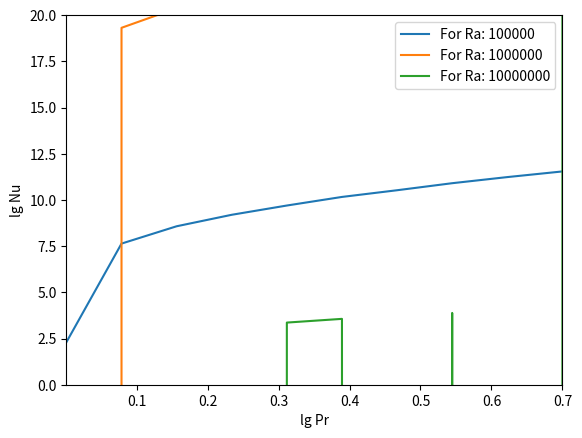

Python code for this plot:
from scipy.optimize import minimize
import numpy as np
from matplotlib import pyplot as plt

c1 = 1.38
c2 = 8.05
c3 = 0.0252
c4 = 0.487
a = 0.922
Rec = 3.401
n = 4

def solve(Pr, Ra):
    def f(x):
        f_val = (1 + x**n)**(-1/n)
        return f_val

    def g(x):
        g_val = x * (1 + x**n)**(-1/n)
        return g_val
    def guess_regions(Ra, Pr): # from ref- 8
        Re_guess= 84*(Pr**(-0.62))
        Nu_guess= 4.8*(Pr**(0.19))
        if (Ra==10**5 and Pr>=0.001 and Pr<=0.7):
            Re_guess= 84*(Pr**(-0.62))
            Nu_guess= 4.8*(Pr**(0.19))
        elif (Ra==10**6 and Pr>=0.01 and Pr<=0.7):
            Re_guess= 240*(Pr**(-0.65))
            Nu_guess= 9*(Pr**(0.18))
        elif (Ra==10**7):
            if (Pr==0.01):
                Re_guess= 84*(Ra**(0.53))
                Nu_guess= 0.043*(Ra**(0.29))
            elif (Pr==0.7):
                Re_guess= 0.34*(Ra**(0.49))
                Nu_guess= 0.17*(Ra**(0.28))
            elif (Pr==7):
                Re_guess= 0.021*(Ra**(0.54))
                Nu_guess= 0.14*(Ra**(0.30))
        return Re_guess, Nu_guess
    
    def objective(vars):
        Nu, Re = vars
        comp_1 = (c1*Re**3) + (c2*((Re*Re)/g((Rec**0.5/Re**0.5))))
        comp_2 = c3*Pr*Re*f(((2*a*Nu)/(Rec**0.5))*g((Rec/Re)**(0.5)))
        comp_3 = (c4*(Re*Pr)**0.5)*f(((2*Nu*a)/(Rec**(0.5)))*g((Rec/Re)**(0.5)))**(0.5)
        eq1 = (Nu - 1)*Ra*(Pr**(-2)) - comp_1
        eq2 = Nu - comp_2 - comp_3
        return eq1**2 + eq2**2

    # Initial guess for Nu and Re
    Re_guess, Nu_guess= guess_regions(Ra, Pr) 
    initial_guess = [Nu_guess, Re_guess]  # Initial guess for Nu and Re

    # Maximum number of iterations
    max_iter = 100

    # Tolerance for convergence
    tolerance = 1e-6

    solution = minimize(objective, initial_guess, tol=tolerance, options={'maxiter': max_iter})
    return solution.x

def input(Pr, Ra): # For checking with single inputs
    [Nu, Re]= solve(Pr, Ra)
    print(f'Nu: {Nu}, Re: {Re}')
    
def plot(): # function for plotting 
    Ra_ls= [10**5, 10**6, 10**7]
    Pr_ls= np.linspace(10**(-3), 0.7, 10)
    # Ra_ls= [10**6, 10**7, 10**8, 10**9, 10**10, 10**11, 10**12, 10**13, 10**14, 10**15]
    for Ra in Ra_ls:
        Nu_ls= []
        for Pr in Pr_ls:
            [Nu, Re]=  solve(Pr, Ra)
            Nu_ls.append(Nu)
        plt.plot(Pr_ls, Nu_ls, label= f'For Ra: {Ra}')
    plt.xlabel('lg Pr')
    plt.ylabel('lg Nu')
    plt.xlim(10**(-3), 0.7)
    plt.ylim(0, 20)
    plt.legend()
    plt.show()
plot()
# input(0.7, 1e8)
